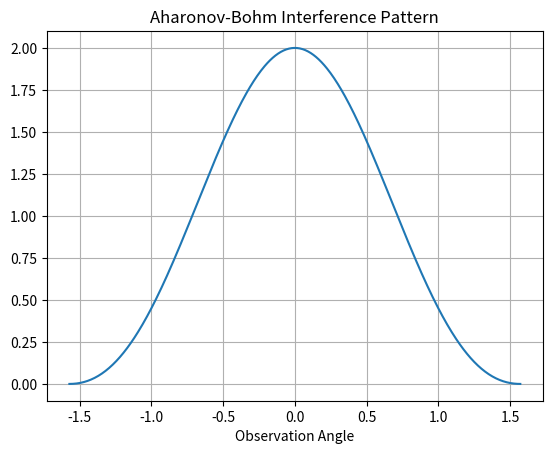

Write the Python code that produced this figure.
%matplotlib inline
import numpy as np
import matplotlib.pyplot as plt
theta = np.linspace(-np.pi/2, np.pi/2, 500)
I = np.cos(theta)**2 * (1 + np.cos(2*np.pi + theta))
plt.plot(theta, I)
plt.title('Aharonov-Bohm Interference Pattern')
plt.xlabel('Observation Angle')
plt.grid()
plt.show()
